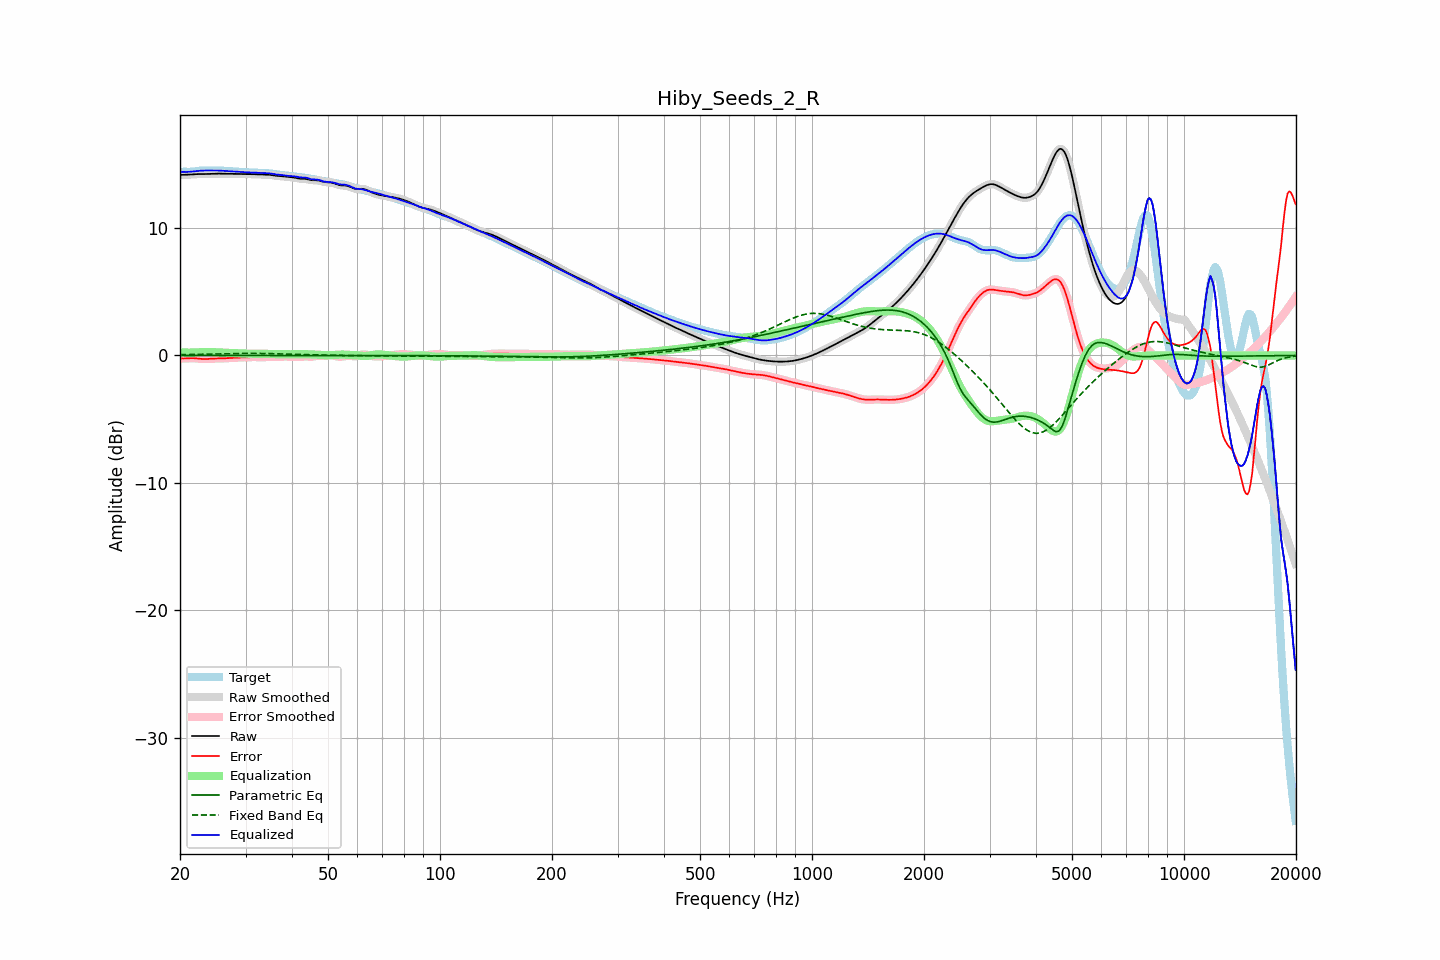

The file beside this chart, header and first rows:
frequency, raw, error, smoothed, error_smoothed, equalization, parametric_eq, fixed_band_eq, equalized_raw, equalized_smoothed, target
20.00, 14.17, -0.22, 14.17, -0.23, 0.24, -0.00, 0.06, 14.41, 14.42, 14.39
20.20, 14.17, -0.24, 14.17, -0.24, 0.24, -0.00, 0.06, 14.41, 14.41, 14.41
20.40, 14.18, -0.24, 14.18, -0.24, 0.23, -0.00, 0.06, 14.41, 14.41, 14.42
20.61, 14.18, -0.24, 14.18, -0.24, 0.23, -0.00, 0.07, 14.40, 14.40, 14.42
20.81, 14.18, -0.24, 14.18, -0.24, 0.22, -0.00, 0.07, 14.40, 14.40, 14.42
21.02, 14.19, -0.23, 14.19, -0.23, 0.22, -0.00, 0.07, 14.41, 14.41, 14.41
21.23, 14.19, -0.22, 14.19, -0.22, 0.22, -0.00, 0.07, 14.41, 14.41, 14.41
21.44, 14.20, -0.21, 14.20, -0.22, 0.22, -0.00, 0.07, 14.43, 14.43, 14.42
21.66, 14.21, -0.22, 14.21, -0.21, 0.22, -0.00, 0.08, 14.44, 14.44, 14.43
21.87, 14.22, -0.22, 14.22, -0.22, 0.23, -0.00, 0.08, 14.45, 14.45, 14.44
22.09, 14.23, -0.23, 14.23, -0.23, 0.23, -0.00, 0.08, 14.47, 14.46, 14.46
22.31, 14.24, -0.24, 14.24, -0.24, 0.24, -0.00, 0.08, 14.48, 14.48, 14.48
22.54, 14.24, -0.26, 14.24, -0.26, 0.25, -0.00, 0.09, 14.49, 14.49, 14.50
22.76, 14.24, -0.27, 14.24, -0.27, 0.26, -0.00, 0.09, 14.50, 14.50, 14.51
22.99, 14.24, -0.28, 14.24, -0.28, 0.27, -0.00, 0.09, 14.51, 14.51, 14.52
23.22, 14.24, -0.28, 14.24, -0.28, 0.28, -0.00, 0.09, 14.51, 14.52, 14.52
23.45, 14.24, -0.28, 14.24, -0.28, 0.28, -0.00, 0.10, 14.52, 14.52, 14.52
23.69, 14.24, -0.28, 14.24, -0.28, 0.27, -0.00, 0.10, 14.52, 14.52, 14.52
23.92, 14.25, -0.27, 14.25, -0.27, 0.27, -0.00, 0.10, 14.52, 14.52, 14.52
24.16, 14.26, -0.26, 14.26, -0.26, 0.26, -0.00, 0.10, 14.52, 14.52, 14.52
24.40, 14.26, -0.25, 14.26, -0.25, 0.26, -0.00, 0.11, 14.52, 14.52, 14.52
24.65, 14.27, -0.25, 14.27, -0.25, 0.25, -0.00, 0.11, 14.52, 14.52, 14.51
24.89, 14.27, -0.24, 14.27, -0.24, 0.25, -0.00, 0.11, 14.52, 14.52, 14.52
25.14, 14.27, -0.24, 14.27, -0.24, 0.24, -0.00, 0.12, 14.52, 14.52, 14.51
25.39, 14.27, -0.24, 14.27, -0.24, 0.24, -0.00, 0.12, 14.51, 14.51, 14.51
25.65, 14.27, -0.24, 14.27, -0.24, 0.23, -0.00, 0.12, 14.51, 14.51, 14.51
25.91, 14.27, -0.23, 14.27, -0.23, 0.23, -0.00, 0.13, 14.50, 14.50, 14.50
26.16, 14.27, -0.23, 14.27, -0.23, 0.22, -0.00, 0.13, 14.49, 14.49, 14.50
26.43, 14.27, -0.22, 14.27, -0.22, 0.22, -0.00, 0.13, 14.49, 14.49, 14.49
26.69, 14.27, -0.21, 14.27, -0.21, 0.21, -0.00, 0.13, 14.48, 14.48, 14.48
26.96, 14.27, -0.20, 14.27, -0.20, 0.20, -0.00, 0.14, 14.47, 14.47, 14.47
27.23, 14.27, -0.19, 14.27, -0.19, 0.20, -0.00, 0.14, 14.46, 14.46, 14.46
27.50, 14.27, -0.19, 14.27, -0.19, 0.19, -0.00, 0.14, 14.46, 14.46, 14.45
27.77, 14.26, -0.18, 14.26, -0.18, 0.18, -0.00, 0.15, 14.45, 14.45, 14.45
28.05, 14.26, -0.18, 14.26, -0.18, 0.18, -0.00, 0.15, 14.44, 14.44, 14.44
28.33, 14.26, -0.18, 14.26, -0.17, 0.17, -0.00, 0.15, 14.43, 14.43, 14.43
28.62, 14.25, -0.17, 14.25, -0.17, 0.17, -0.00, 0.15, 14.42, 14.42, 14.42
28.90, 14.25, -0.16, 14.25, -0.16, 0.16, -0.00, 0.15, 14.41, 14.41, 14.41
29.19, 14.24, -0.16, 14.24, -0.16, 0.16, -0.00, 0.16, 14.40, 14.40, 14.40
29.48, 14.24, -0.15, 14.24, -0.15, 0.15, -0.00, 0.16, 14.39, 14.39, 14.39
29.78, 14.24, -0.15, 14.24, -0.15, 0.15, -0.00, 0.16, 14.39, 14.39, 14.39
30.08, 14.24, -0.14, 14.24, -0.14, 0.14, -0.00, 0.16, 14.38, 14.38, 14.38
30.38, 14.24, -0.14, 14.24, -0.14, 0.14, -0.00, 0.16, 14.37, 14.37, 14.37
30.68, 14.24, -0.13, 14.24, -0.13, 0.13, -0.00, 0.16, 14.37, 14.37, 14.37
30.99, 14.23, -0.13, 14.23, -0.13, 0.13, -0.00, 0.16, 14.36, 14.36, 14.36
31.30, 14.23, -0.13, 14.23, -0.13, 0.13, -0.00, 0.16, 14.36, 14.36, 14.36
31.61, 14.22, -0.13, 14.22, -0.13, 0.13, -0.00, 0.16, 14.35, 14.35, 14.35
31.93, 14.22, -0.13, 14.22, -0.13, 0.13, -0.00, 0.16, 14.35, 14.35, 14.34
32.24, 14.21, -0.13, 14.21, -0.13, 0.13, -0.00, 0.16, 14.34, 14.34, 14.34
32.57, 14.20, -0.13, 14.20, -0.13, 0.13, -0.00, 0.16, 14.34, 14.34, 14.34
32.89, 14.20, -0.14, 14.20, -0.14, 0.13, -0.00, 0.15, 14.33, 14.33, 14.33
33.22, 14.19, -0.14, 14.19, -0.14, 0.13, -0.00, 0.15, 14.32, 14.32, 14.33
33.55, 14.19, -0.13, 14.19, -0.13, 0.13, -0.00, 0.15, 14.32, 14.32, 14.32
33.89, 14.19, -0.13, 14.19, -0.13, 0.13, -0.00, 0.15, 14.31, 14.31, 14.31
34.23, 14.19, -0.12, 14.19, -0.12, 0.12, -0.00, 0.15, 14.31, 14.31, 14.31
34.57, 14.18, -0.11, 14.18, -0.11, 0.12, -0.00, 0.14, 14.30, 14.30, 14.30
34.92, 14.17, -0.11, 14.17, -0.11, 0.12, -0.00, 0.14, 14.29, 14.29, 14.28
35.27, 14.16, -0.11, 14.16, -0.11, 0.12, -0.00, 0.14, 14.27, 14.27, 14.27
35.62, 14.14, -0.12, 14.14, -0.12, 0.11, -0.00, 0.13, 14.25, 14.25, 14.25
35.97, 14.11, -0.12, 14.12, -0.12, 0.11, -0.00, 0.13, 14.23, 14.23, 14.23
... 635 more rows
